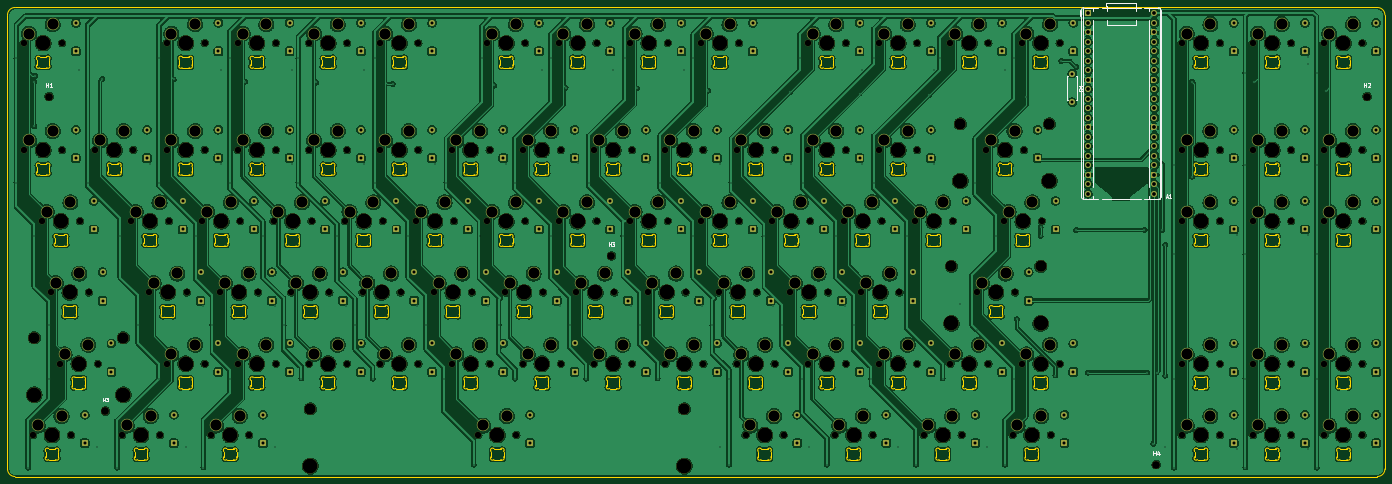
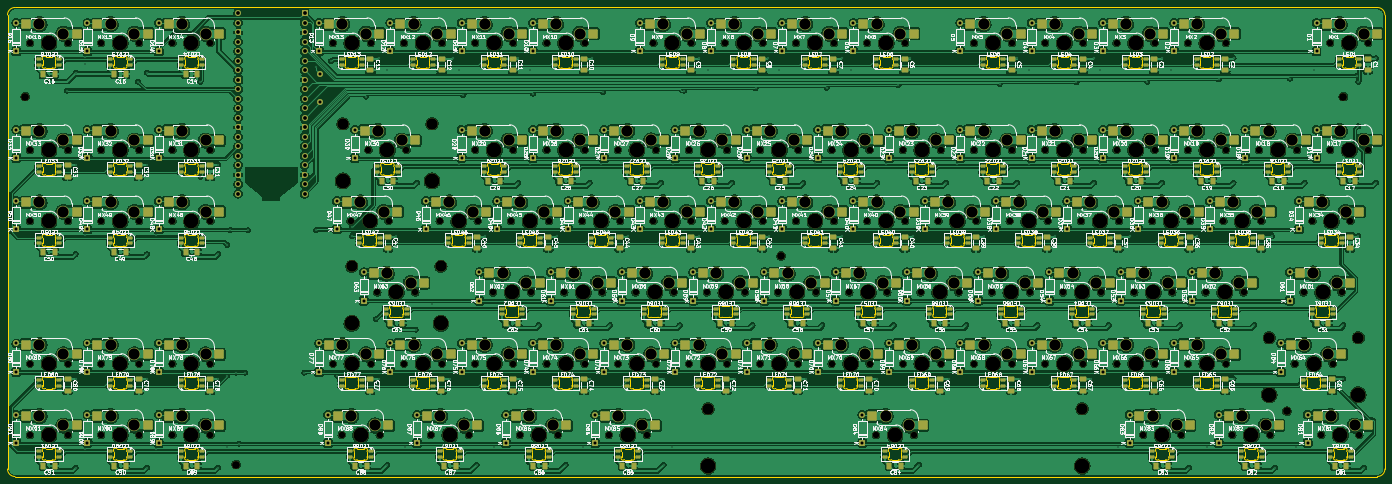
Circuit board: 11 layer files. Board 368.3 x 125.4 mm.
- bottom_copper: keyboard-full-B_Cu.gbr (1747618 bytes)
- bottom_mask: keyboard-full-B_Mask.gbr (51022 bytes)
- paste: keyboard-full-B_Paste.gbr (26126 bytes)
- bottom_silk: keyboard-full-B_Silkscreen.gbr (863384 bytes)
- outline: keyboard-full-Edge_Cuts.gbr (125226 bytes)
- top_copper: keyboard-full-F_Cu.gbr (1433014 bytes)
- top_mask: keyboard-full-F_Mask.gbr (26984 bytes)
- paste: keyboard-full-F_Paste.gbr (458 bytes)
- top_silk: keyboard-full-F_Silkscreen.gbr (6931 bytes)
- drill: keyboard-full-NPTH.drl (5368 bytes)
- drill: keyboard-full-PTH.drl (10142 bytes)

=== bottom_copper: keyboard-full-B_Cu.gbr (1747618 bytes, source omitted) ===
=== bottom_mask: keyboard-full-B_Mask.gbr (51022 bytes, source omitted) ===
=== paste: keyboard-full-B_Paste.gbr (26126 bytes, source omitted) ===
=== bottom_silk: keyboard-full-B_Silkscreen.gbr (863384 bytes, source omitted) ===
=== outline: keyboard-full-Edge_Cuts.gbr (125226 bytes, source omitted) ===
=== top_copper: keyboard-full-F_Cu.gbr (1433014 bytes, source omitted) ===
=== top_mask: keyboard-full-F_Mask.gbr (26984 bytes, source omitted) ===
=== paste: keyboard-full-F_Paste.gbr ===
%TF.GenerationSoftware,KiCad,Pcbnew,10.0.6*%
%TF.CreationDate,2026-09-29T11:58:25-04:00*%
%TF.ProjectId,keyboard-full,6b657962-6f61-4726-942d-66756c6c2e6b,rev?*%
%TF.SameCoordinates,Original*%
%TF.FileFunction,Paste,Top*%
%TF.FilePolarity,Positive*%
%FSLAX46Y46*%
G04 Gerber Fmt 4.6, Leading zero omitted, Abs format (unit mm)*
G04 Created by KiCad (PCBNEW 10.0.6) date 2026-09-29 11:58:25*
%MOMM*%
%LPD*%
G01*
G04 APERTURE LIST*
G04 APERTURE END LIST*
M02*

=== top_silk: keyboard-full-F_Silkscreen.gbr ===
%TF.GenerationSoftware,KiCad,Pcbnew,10.0.6*%
%TF.CreationDate,2026-09-29T11:58:26-04:00*%
%TF.ProjectId,keyboard-full,6b657962-6f61-4726-942d-66756c6c2e6b,rev?*%
%TF.SameCoordinates,Original*%
%TF.FileFunction,Legend,Top*%
%TF.FilePolarity,Positive*%
%FSLAX46Y46*%
G04 Gerber Fmt 4.6, Leading zero omitted, Abs format (unit mm)*
G04 Created by KiCad (PCBNEW 10.0.6) date 2026-09-29 11:58:26*
%MOMM*%
%LPD*%
G01*
G04 APERTURE LIST*
%ADD10C,0.150000*%
%ADD11C,0.120000*%
G04 APERTURE END LIST*
D10*
X334973195Y-148207819D02*
X334973195Y-147207819D01*
X334973195Y-147684009D02*
X335544623Y-147684009D01*
X335544623Y-148207819D02*
X335544623Y-147207819D01*
X336449385Y-147541152D02*
X336449385Y-148207819D01*
X336211290Y-147160200D02*
X335973195Y-147874485D01*
X335973195Y-147874485D02*
X336592242Y-147874485D01*
X316092846Y-50228008D02*
X315616655Y-50561341D01*
X316092846Y-50799436D02*
X315092846Y-50799436D01*
X315092846Y-50799436D02*
X315092846Y-50418484D01*
X315092846Y-50418484D02*
X315140465Y-50323246D01*
X315140465Y-50323246D02*
X315188084Y-50275627D01*
X315188084Y-50275627D02*
X315283322Y-50228008D01*
X315283322Y-50228008D02*
X315426179Y-50228008D01*
X315426179Y-50228008D02*
X315521417Y-50275627D01*
X315521417Y-50275627D02*
X315569036Y-50323246D01*
X315569036Y-50323246D02*
X315616655Y-50418484D01*
X315616655Y-50418484D02*
X315616655Y-50799436D01*
X316092846Y-49275627D02*
X316092846Y-49847055D01*
X316092846Y-49561341D02*
X315092846Y-49561341D01*
X315092846Y-49561341D02*
X315235703Y-49656579D01*
X315235703Y-49656579D02*
X315330941Y-49751817D01*
X315330941Y-49751817D02*
X315378560Y-49847055D01*
X38923095Y-49789019D02*
X38923095Y-48789019D01*
X38923095Y-49265209D02*
X39494523Y-49265209D01*
X39494523Y-49789019D02*
X39494523Y-48789019D01*
X40494523Y-49789019D02*
X39923095Y-49789019D01*
X40208809Y-49789019D02*
X40208809Y-48789019D01*
X40208809Y-48789019D02*
X40113571Y-48931876D01*
X40113571Y-48931876D02*
X40018333Y-49027114D01*
X40018333Y-49027114D02*
X39923095Y-49074733D01*
X189275167Y-92392355D02*
X189275167Y-91392355D01*
X189275167Y-91868545D02*
X189846595Y-91868545D01*
X189846595Y-92392355D02*
X189846595Y-91392355D01*
X190227548Y-91392355D02*
X190846595Y-91392355D01*
X190846595Y-91392355D02*
X190513262Y-91773307D01*
X190513262Y-91773307D02*
X190656119Y-91773307D01*
X190656119Y-91773307D02*
X190751357Y-91820926D01*
X190751357Y-91820926D02*
X190798976Y-91868545D01*
X190798976Y-91868545D02*
X190846595Y-91963783D01*
X190846595Y-91963783D02*
X190846595Y-92201878D01*
X190846595Y-92201878D02*
X190798976Y-92297116D01*
X190798976Y-92297116D02*
X190751357Y-92344736D01*
X190751357Y-92344736D02*
X190656119Y-92392355D01*
X190656119Y-92392355D02*
X190370405Y-92392355D01*
X190370405Y-92392355D02*
X190275167Y-92344736D01*
X190275167Y-92344736D02*
X190227548Y-92297116D01*
X338355065Y-79175991D02*
X338831255Y-79175991D01*
X338259827Y-79461706D02*
X338593160Y-78461706D01*
X338593160Y-78461706D02*
X338926493Y-79461706D01*
X339783636Y-79461706D02*
X339212208Y-79461706D01*
X339497922Y-79461706D02*
X339497922Y-78461706D01*
X339497922Y-78461706D02*
X339402684Y-78604563D01*
X339402684Y-78604563D02*
X339307446Y-78699801D01*
X339307446Y-78699801D02*
X339212208Y-78747420D01*
X54003395Y-133921219D02*
X54003395Y-132921219D01*
X54003395Y-133397409D02*
X54574823Y-133397409D01*
X54574823Y-133921219D02*
X54574823Y-132921219D01*
X54955776Y-132921219D02*
X55574823Y-132921219D01*
X55574823Y-132921219D02*
X55241490Y-133302171D01*
X55241490Y-133302171D02*
X55384347Y-133302171D01*
X55384347Y-133302171D02*
X55479585Y-133349790D01*
X55479585Y-133349790D02*
X55527204Y-133397409D01*
X55527204Y-133397409D02*
X55574823Y-133492647D01*
X55574823Y-133492647D02*
X55574823Y-133730742D01*
X55574823Y-133730742D02*
X55527204Y-133825980D01*
X55527204Y-133825980D02*
X55479585Y-133873600D01*
X55479585Y-133873600D02*
X55384347Y-133921219D01*
X55384347Y-133921219D02*
X55098633Y-133921219D01*
X55098633Y-133921219D02*
X55003395Y-133873600D01*
X55003395Y-133873600D02*
X54955776Y-133825980D01*
X391325895Y-49789019D02*
X391325895Y-48789019D01*
X391325895Y-49265209D02*
X391897323Y-49265209D01*
X391897323Y-49789019D02*
X391897323Y-48789019D01*
X392325895Y-48884257D02*
X392373514Y-48836638D01*
X392373514Y-48836638D02*
X392468752Y-48789019D01*
X392468752Y-48789019D02*
X392706847Y-48789019D01*
X392706847Y-48789019D02*
X392802085Y-48836638D01*
X392802085Y-48836638D02*
X392849704Y-48884257D01*
X392849704Y-48884257D02*
X392897323Y-48979495D01*
X392897323Y-48979495D02*
X392897323Y-49074733D01*
X392897323Y-49074733D02*
X392849704Y-49217590D01*
X392849704Y-49217590D02*
X392278276Y-49789019D01*
X392278276Y-49789019D02*
X392897323Y-49789019D01*
%TO.C,R1*%
D11*
X311898027Y-46791342D02*
X311898027Y-53331342D01*
X311898027Y-53331342D02*
X312228027Y-53331342D01*
X312228027Y-46791342D02*
X311898027Y-46791342D01*
X314308027Y-46791342D02*
X314638027Y-46791342D01*
X314638027Y-46791342D02*
X314638027Y-53331342D01*
X314638027Y-53331342D02*
X314308027Y-53331342D01*
%TO.C,A1*%
X315388405Y-30911887D02*
X315388405Y-29311887D01*
X315708405Y-29241887D02*
X315708405Y-79241887D01*
X316048405Y-28694887D02*
X316048405Y-79788887D01*
X316318405Y-28631887D02*
X318808405Y-28631887D01*
X316318405Y-79851887D02*
X320156344Y-79851887D01*
X318808405Y-28631887D02*
X318808405Y-29545407D01*
X318808405Y-28631887D02*
X320156345Y-28631887D01*
X318808405Y-31938367D02*
X318808405Y-76545407D01*
X318808405Y-78938367D02*
X318808405Y-79851887D01*
X321080466Y-28631887D02*
X322083405Y-28631887D01*
X322083405Y-28631887D02*
X330553405Y-28631887D01*
X322208405Y-27331887D02*
X322208405Y-28151887D01*
X322208405Y-27331887D02*
X330428405Y-27331887D01*
X322208405Y-28151887D02*
X322418405Y-28151887D01*
X322418405Y-28151887D02*
X322418405Y-29547887D01*
X322418405Y-31935887D02*
X322418405Y-33151887D01*
X322718405Y-79851887D02*
X321080466Y-79851887D01*
X329918405Y-79851887D02*
X322718405Y-79851887D01*
X330218405Y-28151887D02*
X330218405Y-29547887D01*
X330218405Y-31935887D02*
X330218405Y-33151887D01*
X330218405Y-33151887D02*
X322418405Y-33151887D01*
X330428405Y-27331887D02*
X330428405Y-28151887D01*
X330428405Y-28151887D02*
X330218405Y-28151887D01*
X330553405Y-28631887D02*
X331556344Y-28631887D01*
X331556344Y-79851887D02*
X329918405Y-79851887D01*
X332480466Y-28631887D02*
X333828405Y-28631887D01*
X332480466Y-79851887D02*
X336318405Y-79851887D01*
X333828405Y-28631887D02*
X333828405Y-29545407D01*
X333828405Y-31938367D02*
X333828405Y-76545407D01*
X333828405Y-78938367D02*
X333828405Y-79851887D01*
X336318405Y-28631887D02*
X333828405Y-28631887D01*
X336588405Y-79788887D02*
X336588405Y-28694887D01*
X336928405Y-29241887D02*
X336928405Y-79241887D01*
X315708405Y-29241887D02*
G75*
G02*
X316318405Y-28631887I610000J0D01*
G01*
X316318405Y-79851887D02*
G75*
G02*
X315708405Y-79241887I-99J609901D01*
G01*
X336318405Y-28631887D02*
G75*
G02*
X336928405Y-29241887I0J-610000D01*
G01*
X336928405Y-79241887D02*
G75*
G02*
X336318405Y-79851887I-610000J0D01*
G01*
%TD*%
M02*

=== drill: keyboard-full-NPTH.drl ===
M48
; DRILL file KiCad 10.0.6 date 2026-09-29T11:58:29
; FORMAT={-:-/ absolute / metric / decimal}
; #@! TF.CreationDate,2026-09-29T11:58:29-04:00
; #@! TF.GenerationSoftware,Kicad,Pcbnew,10.0.6
; #@! TF.FileFunction,NonPlated,1,2,NPTH
FMAT,2
METRIC
; #@! TA.AperFunction,NonPlated,NPTH,ComponentDrill
T1C1.750
; #@! TA.AperFunction,NonPlated,NPTH,ComponentDrill
T2C2.100
; #@! TA.AperFunction,NonPlated,NPTH,ComponentDrill
T3C3.048
; #@! TA.AperFunction,NonPlated,NPTH,ComponentDrill
T4C3.988
%
G90
G05
T1
X33.02Y-38.1
X33.02Y-66.675
X35.401Y-142.875
X37.782Y-85.725
X40.164Y-104.775
X42.545Y-123.825
X43.18Y-38.1
X43.18Y-66.675
X45.561Y-142.875
X47.942Y-85.725
X50.324Y-104.775
X52.07Y-66.675
X52.705Y-123.825
X59.214Y-142.875
X61.595Y-85.725
X62.23Y-66.675
X66.358Y-104.775
X69.374Y-142.875
X71.12Y-38.1
X71.12Y-66.675
X71.12Y-123.825
X71.755Y-85.725
X76.517Y-104.775
X80.645Y-85.725
X81.28Y-38.1
X81.28Y-66.675
X81.28Y-123.825
X83.026Y-142.875
X85.407Y-104.775
X90.17Y-38.1
X90.17Y-66.675
X90.17Y-123.825
X90.805Y-85.725
X93.186Y-142.875
X95.567Y-104.775
X99.695Y-85.725
X100.33Y-38.1
X100.33Y-66.675
X100.33Y-123.825
X104.457Y-104.775
X109.22Y-38.1
X109.22Y-66.675
X109.22Y-123.825
X109.855Y-85.725
X114.617Y-104.775
X118.745Y-85.725
X119.38Y-38.1
X119.38Y-66.675
X119.38Y-123.825
X123.507Y-104.775
X128.27Y-38.1
X128.27Y-66.675
X128.27Y-123.825
X128.905Y-85.725
X133.667Y-104.775
X137.795Y-85.725
X138.43Y-38.1
X138.43Y-66.675
X138.43Y-123.825
X142.558Y-104.775
X147.32Y-66.675
X147.32Y-123.825
X147.955Y-85.725
X152.718Y-104.775
X154.464Y-142.875
X156.845Y-38.1
X156.845Y-85.725
X157.48Y-66.675
X157.48Y-123.825
X161.607Y-104.775
X164.624Y-142.875
X166.37Y-66.675
X166.37Y-123.825
X167.005Y-38.1
X167.005Y-85.725
X171.767Y-104.775
X175.895Y-38.1
X175.895Y-85.725
X176.53Y-66.675
X176.53Y-123.825
X180.657Y-104.775
X185.42Y-66.675
X185.42Y-123.825
X186.055Y-38.1
X186.055Y-85.725
X190.817Y-104.775
X194.945Y-38.1
X194.945Y-85.725
X195.58Y-66.675
X195.58Y-123.825
X199.707Y-104.775
X204.47Y-66.675
X204.47Y-123.825
X205.105Y-38.1
X205.105Y-85.725
X209.867Y-104.775
X213.995Y-38.1
X213.995Y-85.725
X214.63Y-66.675
X214.63Y-123.825
X218.757Y-104.775
X223.52Y-66.675
X223.52Y-123.825
X224.155Y-38.1
X224.155Y-85.725
X225.901Y-142.875
X228.917Y-104.775
X233.045Y-85.725
X233.68Y-66.675
X233.68Y-123.825
X236.061Y-142.875
X237.807Y-104.775
X242.57Y-38.1
X242.57Y-66.675
X242.57Y-123.825
X243.205Y-85.725
X247.968Y-104.775
X249.714Y-142.875
X252.095Y-85.725
X252.73Y-38.1
X252.73Y-66.675
X252.73Y-123.825
X256.858Y-104.775
X259.874Y-142.875
X261.62Y-38.1
X261.62Y-66.675
X261.62Y-123.825
X262.255Y-85.725
X267.017Y-104.775
X271.145Y-85.725
X271.78Y-38.1
X271.78Y-66.675
X271.78Y-123.825
X273.526Y-142.875
X280.67Y-38.1
X280.67Y-123.825
X281.305Y-85.725
X283.686Y-142.875
X287.814Y-104.775
X290.195Y-66.675
X290.83Y-38.1
X290.83Y-123.825
X294.957Y-85.725
X297.339Y-142.875
X297.974Y-104.775
X299.72Y-38.1
X299.72Y-123.825
X300.355Y-66.675
X305.118Y-85.725
X307.499Y-142.875
X309.88Y-38.1
X309.88Y-123.825
X342.582Y-38.1
X342.582Y-66.675
X342.582Y-85.725
X342.582Y-123.825
X342.582Y-142.875
X352.743Y-38.1
X352.743Y-66.675
X352.743Y-85.725
X352.743Y-123.825
X352.743Y-142.875
X361.632Y-38.1
X361.632Y-66.675
X361.632Y-85.725
X361.632Y-123.825
X361.632Y-142.875
X371.792Y-38.1
X371.792Y-66.675
X371.792Y-85.725
X371.792Y-123.825
X371.792Y-142.875
X380.683Y-38.1
X380.683Y-66.675
X380.683Y-85.725
X380.683Y-123.825
X380.683Y-142.875
X390.842Y-38.1
X390.842Y-66.675
X390.842Y-85.725
X390.842Y-123.825
X390.842Y-142.875
T2
X39.685Y-52.384
X54.765Y-136.516
X190.037Y-94.988
X335.735Y-150.803
X392.088Y-52.384
T3
X35.716Y-116.832
X59.528Y-116.832
X109.527Y-135.881
X209.54Y-135.881
X280.969Y-97.783
X283.35Y-59.686
X304.782Y-97.783
X307.163Y-59.686
T4
X35.716Y-132.072
X38.1Y-38.1
X38.1Y-66.675
X40.481Y-142.875
X42.862Y-85.725
X45.244Y-104.775
X47.625Y-123.825
X57.15Y-66.675
X59.528Y-132.072
X64.294Y-142.875
X66.675Y-85.725
X71.438Y-104.775
X76.2Y-38.1
X76.2Y-66.675
X76.2Y-123.825
X85.725Y-85.725
X88.106Y-142.875
X90.487Y-104.775
X95.25Y-38.1
X95.25Y-66.675
X95.25Y-123.825
X104.775Y-85.725
X109.527Y-151.121
X109.537Y-104.775
X114.3Y-38.1
X114.3Y-66.675
X114.3Y-123.825
X123.825Y-85.725
X128.588Y-104.775
X133.35Y-38.1
X133.35Y-66.675
X133.35Y-123.825
X142.875Y-85.725
X147.637Y-104.775
X152.4Y-66.675
X152.4Y-123.825
X159.544Y-142.875
X161.925Y-38.1
X161.925Y-85.725
X166.688Y-104.775
X171.45Y-66.675
X171.45Y-123.825
X180.975Y-38.1
X180.975Y-85.725
X185.737Y-104.775
X190.5Y-66.675
X190.5Y-123.825
X200.025Y-38.1
X200.025Y-85.725
X204.787Y-104.775
X209.54Y-151.121
X209.55Y-66.675
X209.55Y-123.825
X219.075Y-38.1
X219.075Y-85.725
X223.837Y-104.775
X228.6Y-66.675
X228.6Y-123.825
X230.981Y-142.875
X238.125Y-85.725
X242.887Y-104.775
X247.65Y-38.1
X247.65Y-66.675
X247.65Y-123.825
X254.794Y-142.875
X257.175Y-85.725
X261.938Y-104.775
X266.7Y-38.1
X266.7Y-66.675
X266.7Y-123.825
X276.225Y-85.725
X278.606Y-142.875
X280.969Y-113.023
X283.35Y-74.926
X285.75Y-38.1
X285.75Y-123.825
X292.894Y-104.775
X295.275Y-66.675
X300.037Y-85.725
X302.419Y-142.875
X304.782Y-113.023
X304.8Y-38.1
X304.8Y-123.825
X307.163Y-74.926
X347.662Y-38.1
X347.662Y-66.675
X347.662Y-85.725
X347.662Y-123.825
X347.662Y-142.875
X366.712Y-38.1
X366.712Y-66.675
X366.712Y-85.725
X366.712Y-123.825
X366.712Y-142.875
X385.762Y-38.1
X385.762Y-66.675
X385.762Y-85.725
X385.762Y-123.825
X385.762Y-142.875
M30

=== drill: keyboard-full-PTH.drl (10142 bytes, source omitted) ===
